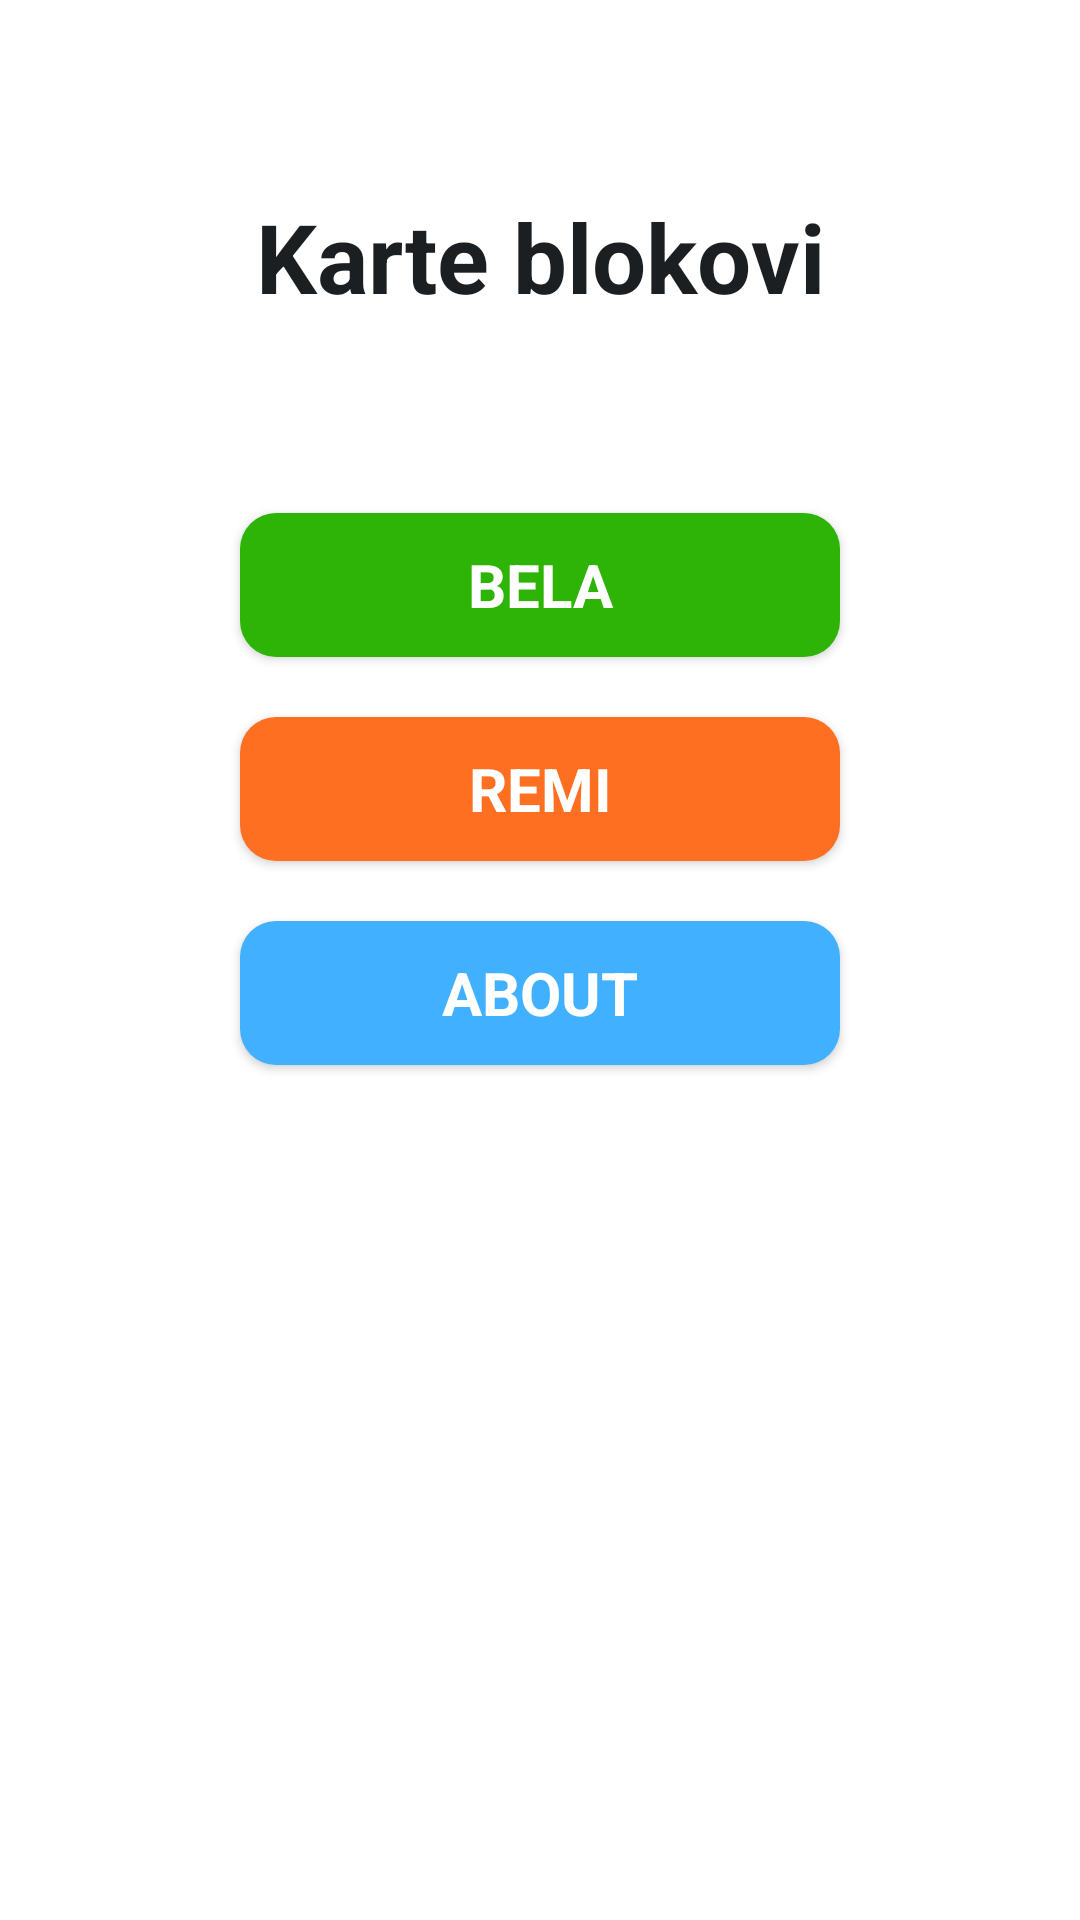

Layout XML and referenced resources for this Android screen:
<!-- AndroidManifest.xml: application theme Theme.KarteBlok -->
<!-- res/layout/activity_main.xml -->
<?xml version="1.0" encoding="utf-8"?>
<androidx.constraintlayout.widget.ConstraintLayout xmlns:android="http://schemas.android.com/apk/res/android"
    xmlns:app="http://schemas.android.com/apk/res-auto"
    xmlns:tools="http://schemas.android.com/tools"
    android:layout_width="match_parent"
    android:layout_height="match_parent"
    android:background="@color/white"
    tools:context=".MainActivity">

    <TextView
        android:id="@+id/title"
        android:layout_width="wrap_content"
        android:layout_height="wrap_content"
        android:layout_marginTop="64dp"
        android:text="@string/app_title"
        android:textAlignment="center"
        android:textAppearance="@style/Headline1DarkCenter"
        app:layout_constraintEnd_toEndOf="parent"
        app:layout_constraintStart_toStartOf="parent"
        app:layout_constraintTop_toTopOf="parent" />

    <android.widget.Button
        android:id="@+id/bela_button"
        android:layout_width="match_parent"
        android:layout_height="wrap_content"
        android:layout_marginStart="80dp"
        android:layout_marginTop="64dp"
        android:layout_marginEnd="80dp"
        android:background="@drawable/button_bela"
        android:text="@string/bela_title"
        android:textAppearance="@style/Headline2DarkCenter"
        android:textColor="@color/white"
        app:layout_constraintEnd_toEndOf="parent"
        app:layout_constraintStart_toStartOf="parent"
        app:layout_constraintTop_toBottomOf="@+id/title" />

    <android.widget.Button
        android:id="@+id/remi_button"
        android:layout_width="match_parent"
        android:layout_height="wrap_content"
        android:layout_marginStart="80dp"
        android:layout_marginTop="20dp"
        android:layout_marginEnd="80dp"
        android:background="@drawable/button_remi"
        android:text="@string/remi_title"
        android:textAppearance="@style/Headline2DarkCenter"
        android:textColor="@color/white"
        app:layout_constraintEnd_toEndOf="parent"
        app:layout_constraintStart_toStartOf="parent"
        app:layout_constraintTop_toBottomOf="@+id/bela_button" />

    <android.widget.Button
        android:id="@+id/about_button"
        android:layout_width="match_parent"
        android:layout_height="wrap_content"
        android:layout_marginStart="80dp"
        android:layout_marginTop="20dp"
        android:layout_marginEnd="80dp"
        android:background="@drawable/button_about"
        android:text="@string/about_title"
        android:textAppearance="@style/Headline2DarkCenter"
        android:textColor="@color/white"
        app:layout_constraintEnd_toEndOf="parent"
        app:layout_constraintStart_toStartOf="parent"
        app:layout_constraintTop_toBottomOf="@+id/remi_button" />


</androidx.constraintlayout.widget.ConstraintLayout>
<!-- resources referenced by this layout -->
<resources>
  <color name="white">#FFFFFFFF</color>
  
      //cards colors
  <!-- drawable button_about (drawable) -->
  <?xml version="1.0" encoding="utf-8"?>
  <selector xmlns:android="http://schemas.android.com/apk/res/android">
      <item android:state_pressed="true">
          <shape android:shape="rectangle">
              <stroke android:width="3dp" android:color="@color/cold_gray" />
  
              <solid android:color="@color/cold_gray" />
  
              <corners android:radius="12dp" />
          </shape>
      </item>
      <item>
          <shape android:shape="rectangle">
              <solid android:color="@color/flat_light_blue" />
              <corners android:radius="12dp" />
          </shape>
      </item>
  </selector>
  <!-- drawable button_bela (drawable) -->
  <?xml version="1.0" encoding="utf-8"?>
  <selector xmlns:android="http://schemas.android.com/apk/res/android">
  <item android:state_pressed="true">
      <shape android:shape="rectangle">
          <stroke android:width="3dp" android:color="@color/cold_gray" />
  
          <solid android:color="@color/cold_gray" />
  
          <corners android:radius="12dp" />
      </shape>
  </item>
  <item>
      <shape android:shape="rectangle">
          <solid android:color="@color/flat_green" />
          <corners android:radius="12dp" />
      </shape>
  </item>
  </selector>
  <!-- drawable button_remi (drawable) -->
  <?xml version="1.0" encoding="utf-8"?>
  <selector xmlns:android="http://schemas.android.com/apk/res/android">
      <item android:state_pressed="true">
          <shape android:shape="rectangle">
              <stroke android:width="3dp" android:color="@color/cold_gray" />
  
              <solid android:color="@color/cold_gray" />
  
              <corners android:radius="12dp" />
          </shape>
      </item>
      <item>
          <shape android:shape="rectangle">
              <solid android:color="@color/flat_orange" />
              <corners android:radius="12dp" />
          </shape>
      </item>
  </selector>
  <string name="about_title">ABOUT</string>
  <string name="app_title">Karte blokovi</string>
  <string name="bela_title">BELA</string>
  <string name="remi_title">REMI</string>
  <style name="Headline1DarkCenter">
          <item name="android:gravity">center_horizontal</item>
          <item name="android:fontFamily">sans-serif</item>
          <item name="android:textStyle">bold</item>
          <item name="android:textSize">32sp</item>
          <item name="android:textColor">@color/dark</item>
      </style>
  <style name="Headline2DarkCenter">
          <item name="android:gravity">center_horizontal</item>
          <item name="android:fontFamily">sans-serif</item>
          <item name="android:textStyle">bold</item>
          <item name="android:textSize">20sp</item>
          <item name="android:lineSpacingExtra">4sp</item>
          <item name="android:textColor">@color/dark</item>
      </style>
  <style name="Theme.KarteBlok" parent="Theme.MaterialComponents.DayNight.DarkActionBar">
          
          <item name="colorPrimary">@color/purple_500</item>
          <item name="colorPrimaryVariant">@color/purple_700</item>
          <item name="colorOnPrimary">@color/white</item>
          
          <item name="colorSecondary">@color/teal_200</item>
          <item name="colorSecondaryVariant">@color/teal_700</item>
          <item name="colorOnSecondary">@color/black</item>
          
          <item name="android:statusBarColor" tools:targetApi="l">?attr/colorPrimaryVariant</item>
          
      </style>
  <color name="cold_gray">#798fa4</color>
  <color name="flat_light_blue">#41b1ff</color>
  <color name="flat_green">#2db407</color>
  <color name="flat_orange">#ff6f21</color>
  <color name="dark">#1c1f22</color>
  <color name="purple_500">#FF6200EE</color>
  <color name="purple_700">#FF3700B3</color>
  <color name="teal_200">#FF03DAC5</color>
  <color name="teal_700">#FF018786</color>
  <color name="black">#FF000000</color>
</resources>
